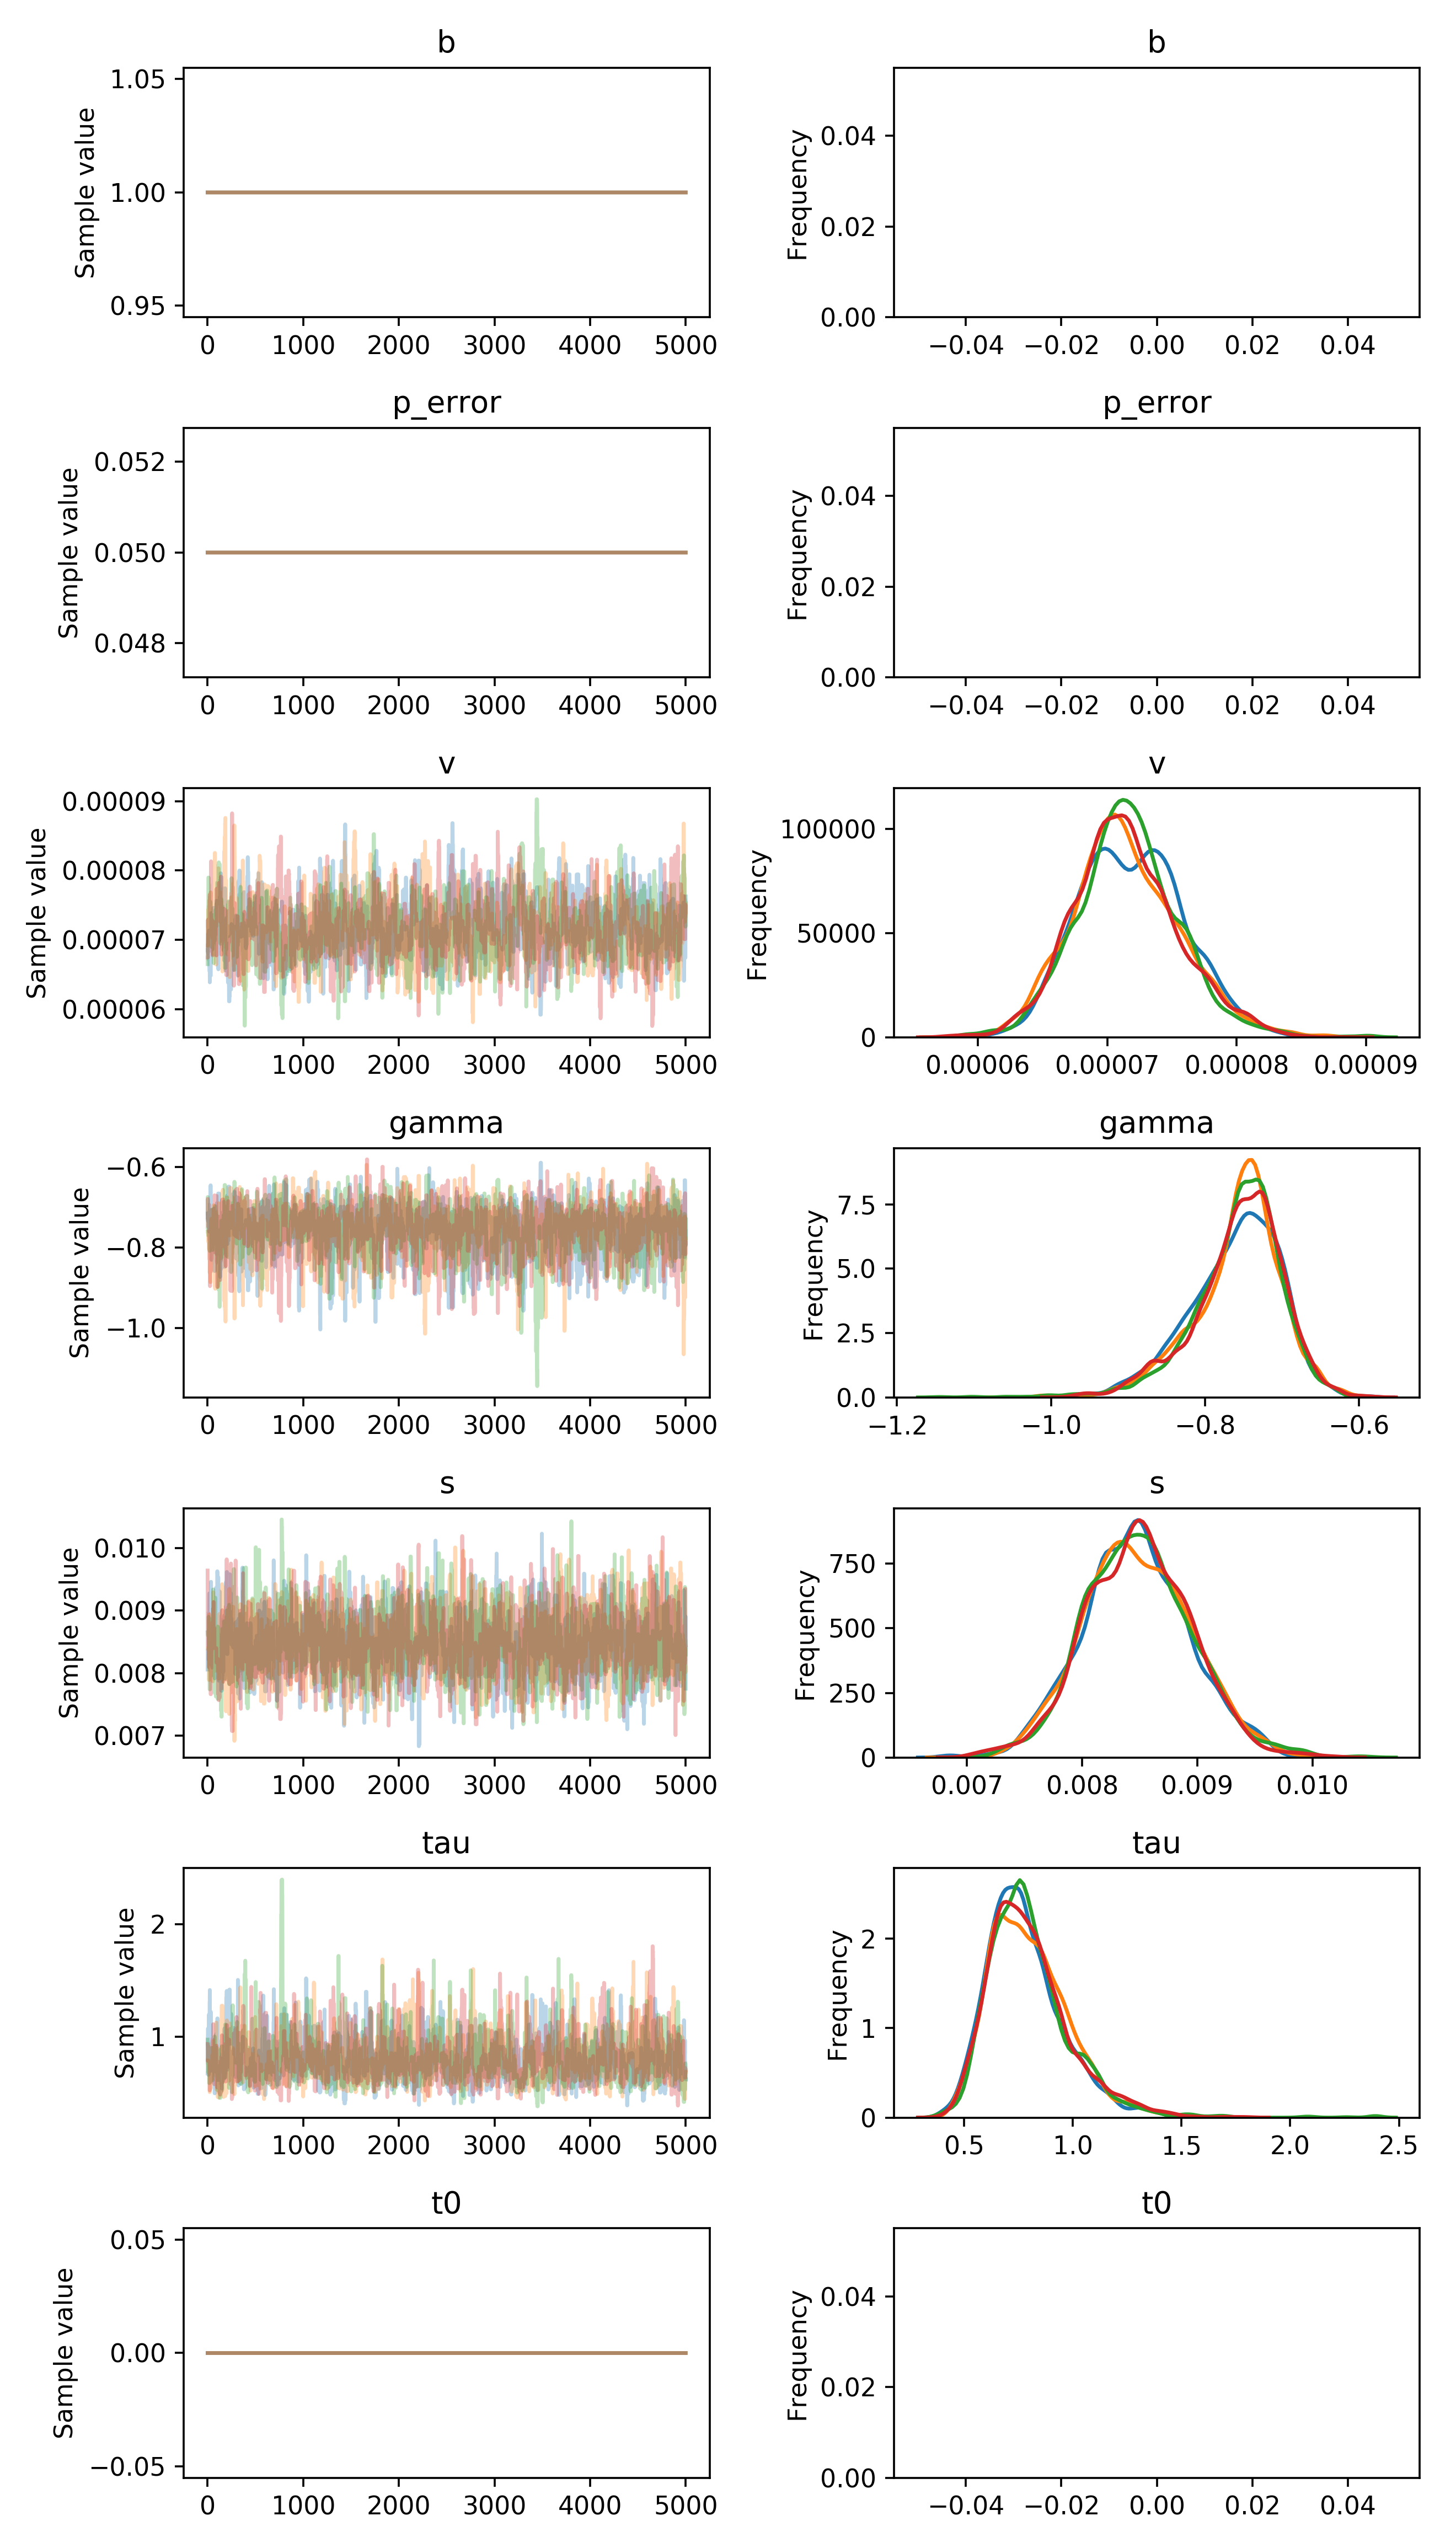

The data file committed next to this chart (first rows):
, b, p_error, v__0_0, gamma__0_0, s__0_0, tau__0_0, t0__0_0
0, 1.0, 0.05, 6.855421099106687e-05, -0.7157, 0.008059, 0.6725, 0.0
1, 1.0, 0.05, 6.855421099106687e-05, -0.7157, 0.008378, 0.6725, 0.0
2, 1.0, 0.05, 6.855421099106687e-05, -0.715, 0.008378, 0.9015, 0.0
3, 1.0, 0.05, 6.822415457245191e-05, -0.7336, 0.008378, 1.07, 0.0
4, 1.0, 0.05, 6.822415457245191e-05, -0.7336, 0.008378, 1.07, 0.0
5, 1.0, 0.05, 7.085628448632095e-05, -0.7336, 0.008378, 1.07, 0.0
6, 1.0, 0.05, 7.085628448632095e-05, -0.7336, 0.008378, 1.07, 0.0
7, 1.0, 0.05, 7.085628448632095e-05, -0.7336, 0.008378, 0.9005, 0.0
8, 1.0, 0.05, 6.787003084690752e-05, -0.7336, 0.008378, 0.9005, 0.0
9, 1.0, 0.05, 6.787003084690752e-05, -0.7336, 0.008378, 0.66, 0.0
10, 1.0, 0.05, 6.787003084690752e-05, -0.7336, 0.008378, 0.66, 0.0
11, 1.0, 0.05, 6.787003084690752e-05, -0.7336, 0.008675, 0.6899, 0.0
12, 1.0, 0.05, 6.787003084690752e-05, -0.7336, 0.008509, 1.193, 0.0
13, 1.0, 0.05, 6.704150278340926e-05, -0.7304, 0.008967, 1.193, 0.0
14, 1.0, 0.05, 7.134067327921731e-05, -0.7304, 0.008967, 1.193, 0.0
15, 1.0, 0.05, 7.134067327921731e-05, -0.7604, 0.008967, 1.193, 0.0
16, 1.0, 0.05, 7.134067327921731e-05, -0.7578, 0.008967, 1.193, 0.0
17, 1.0, 0.05, 6.628956694972736e-05, -0.7578, 0.008967, 1.193, 0.0
18, 1.0, 0.05, 6.628956694972736e-05, -0.7578, 0.009274, 1.193, 0.0
19, 1.0, 0.05, 6.552950183497587e-05, -0.7101, 0.009274, 1.193, 0.0
20, 1.0, 0.05, 6.552950183497587e-05, -0.7101, 0.009274, 0.8949, 0.0
21, 1.0, 0.05, 6.552950183497587e-05, -0.7101, 0.009274, 1.306, 0.0
22, 1.0, 0.05, 6.552950183497587e-05, -0.7101, 0.009274, 1.306, 0.0
23, 1.0, 0.05, 6.388113042754892e-05, -0.7152, 0.009274, 1.413, 0.0
24, 1.0, 0.05, 6.515697543896319e-05, -0.7152, 0.009274, 1.048, 0.0
25, 1.0, 0.05, 6.515697543896319e-05, -0.7152, 0.009274, 1.161, 0.0
26, 1.0, 0.05, 6.485058659843712e-05, -0.6897, 0.008549, 1.161, 0.0
27, 1.0, 0.05, 6.485058659843712e-05, -0.7107, 0.008549, 1.065, 0.0
28, 1.0, 0.05, 6.485058659843712e-05, -0.7107, 0.008549, 1.065, 0.0
29, 1.0, 0.05, 6.485058659843712e-05, -0.6933, 0.009168, 1.065, 0.0
30, 1.0, 0.05, 6.485058659843712e-05, -0.6933, 0.009168, 1.12, 0.0
31, 1.0, 0.05, 6.485058659843712e-05, -0.6454, 0.009168, 0.961, 0.0
32, 1.0, 0.05, 6.485058659843712e-05, -0.6454, 0.009168, 1.22, 0.0
33, 1.0, 0.05, 6.485058659843712e-05, -0.7451, 0.009168, 1.22, 0.0
34, 1.0, 0.05, 6.942736387300648e-05, -0.7451, 0.009168, 0.9382, 0.0
35, 1.0, 0.05, 6.942736387300648e-05, -0.7451, 0.009459, 0.9382, 0.0
36, 1.0, 0.05, 6.942736387300648e-05, -0.7451, 0.009459, 0.9382, 0.0
37, 1.0, 0.05, 6.942736387300648e-05, -0.7451, 0.008171, 0.9382, 0.0
38, 1.0, 0.05, 7.38731260634382e-05, -0.7451, 0.008171, 0.6961, 0.0
39, 1.0, 0.05, 7.38731260634382e-05, -0.7451, 0.008171, 0.8057, 0.0
40, 1.0, 0.05, 7.38731260634382e-05, -0.8308, 0.008129, 0.8057, 0.0
41, 1.0, 0.05, 7.38731260634382e-05, -0.7698, 0.008129, 0.8057, 0.0
42, 1.0, 0.05, 7.165521126862764e-05, -0.7698, 0.008129, 0.8057, 0.0
43, 1.0, 0.05, 7.165521126862764e-05, -0.7452, 0.008129, 0.8057, 0.0
44, 1.0, 0.05, 7.082400511848525e-05, -0.7452, 0.008129, 0.8599, 0.0
45, 1.0, 0.05, 7.082400511848525e-05, -0.7452, 0.008129, 0.7596, 0.0
46, 1.0, 0.05, 7.106046823897585e-05, -0.7452, 0.008129, 0.8764, 0.0
47, 1.0, 0.05, 7.047597507458347e-05, -0.7452, 0.008129, 0.7175, 0.0
48, 1.0, 0.05, 7.047597507458347e-05, -0.7452, 0.008129, 0.7175, 0.0
49, 1.0, 0.05, 7.047597507458347e-05, -0.7452, 0.008089, 0.7175, 0.0
50, 1.0, 0.05, 6.860914289929142e-05, -0.7452, 0.008089, 0.7933, 0.0
51, 1.0, 0.05, 7.150783491288925e-05, -0.7452, 0.008089, 0.7933, 0.0
52, 1.0, 0.05, 7.150783491288925e-05, -0.7452, 0.008302, 0.7933, 0.0
53, 1.0, 0.05, 7.150783491288925e-05, -0.7452, 0.008302, 0.7047, 0.0
54, 1.0, 0.05, 7.150783491288925e-05, -0.7452, 0.009134, 0.7108, 0.0
55, 1.0, 0.05, 7.150783491288925e-05, -0.7452, 0.009134, 0.9061, 0.0
56, 1.0, 0.05, 7.150783491288925e-05, -0.7452, 0.009134, 0.9061, 0.0
57, 1.0, 0.05, 7.150783491288925e-05, -0.7515, 0.009134, 0.9221, 0.0
58, 1.0, 0.05, 7.150783491288925e-05, -0.7515, 0.009134, 0.9304, 0.0
59, 1.0, 0.05, 7.150783491288925e-05, -0.7515, 0.008727, 0.9304, 0.0
... 19,940 more rows
